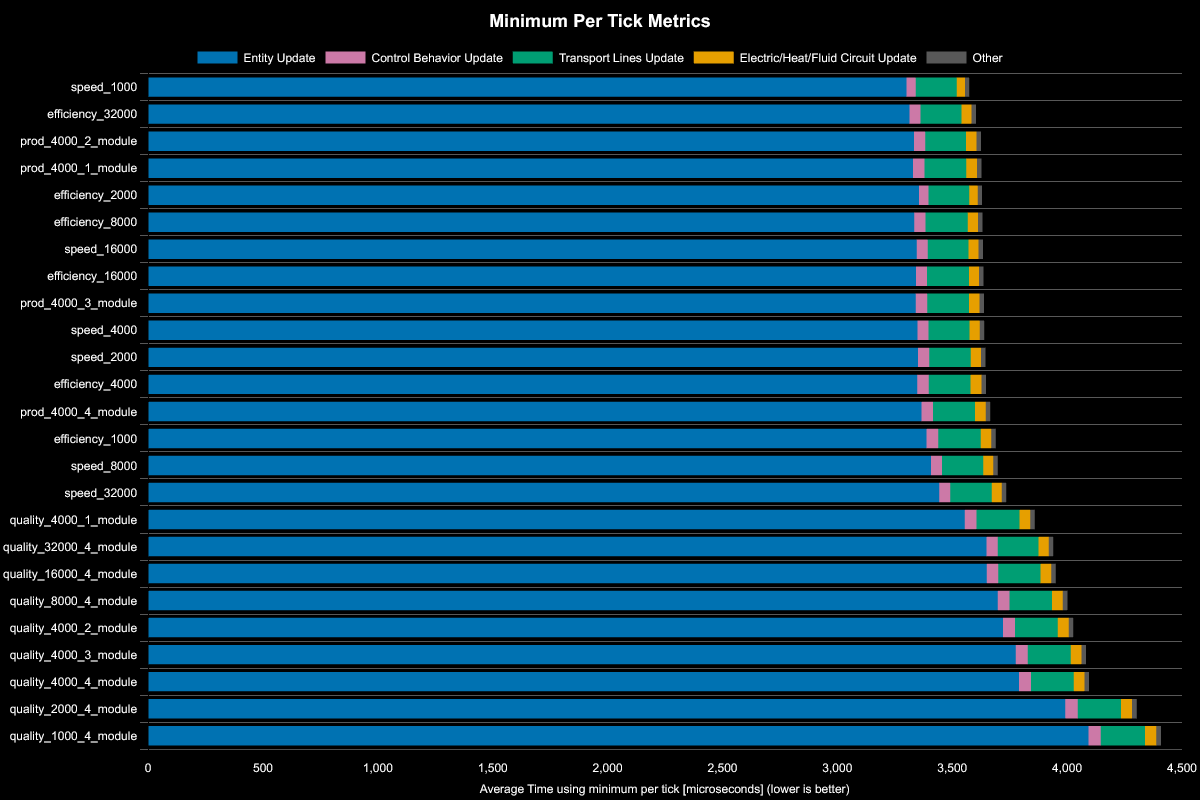

The data file committed next to this chart (first rows):
Save File, Entity Update, Transport Lines Update, Control Behavior Update, Electric/Heat/Fluid Circuit Update, Other, Whole Update, % Decrease from Previous, % Decrease from Best
speed_1000, 3301, 178, 41, 36, 18, 3574, , 
efficiency_32000, 3314, 178, 48, 44, 19, 3603, -0.81%, -0.81%
prod_4000_2_module, 3334, 178, 49, 45, 20, 3626, -0.64%, -1.45%
prod_4000_1_module, 3330, 181, 50, 47, 20, 3627, -0.03%, -1.48%
efficiency_2000, 3356, 177, 42, 37, 18, 3630, -0.08%, -1.56%
efficiency_8000, 3335, 184, 49, 45, 20, 3632, -0.06%, -1.62%
speed_16000, 3346, 177, 48, 43, 19, 3633, -0.03%, -1.65%
efficiency_16000, 3342, 182, 48, 44, 20, 3636, -0.08%, -1.73%
prod_4000_3_module, 3341, 181, 50, 46, 20, 3639, -0.08%, -1.81%
speed_4000, 3349, 179, 48, 44, 20, 3639, 0%, -1.81%
speed_2000, 3351, 181, 49, 45, 20, 3645, -0.16%, -1.98%
efficiency_4000, 3348, 182, 51, 47, 20, 3647, -0.05%, -2.04%
prod_4000_4_module, 3366, 183, 50, 46, 20, 3666, -0.52%, -2.57%
efficiency_1000, 3388, 185, 51, 46, 20, 3690, -0.65%, -3.24%
speed_8000, 3407, 180, 48, 44, 20, 3698, -0.22%, -3.46%
speed_32000, 3444, 180, 48, 44, 19, 3735, -1%, -4.5%
quality_4000_1_module, 3554, 186, 52, 47, 20, 3859, -3.32%, -7.97%
quality_32000_4_module, 3649, 178, 49, 45, 20, 3939, -2.07%, -10.21%
quality_16000_4_module, 3651, 184, 50, 46, 20, 3950, -0.28%, -10.52%
quality_8000_4_module, 3698, 185, 51, 47, 20, 4001, -1.29%, -11.94%
quality_4000_2_module, 3721, 186, 52, 47, 21, 4027, -0.65%, -12.67%
quality_4000_3_module, 3776, 187, 52, 47, 20, 4082, -1.37%, -14.21%
quality_4000_4_module, 3791, 186, 52, 47, 20, 4096, -0.34%, -14.6%
quality_2000_4_module, 3992, 188, 54, 49, 21, 4303, -5.05%, -20.39%
quality_1000_4_module, 4093, 193, 54, 49, 21, 4409, -2.46%, -23.36%
